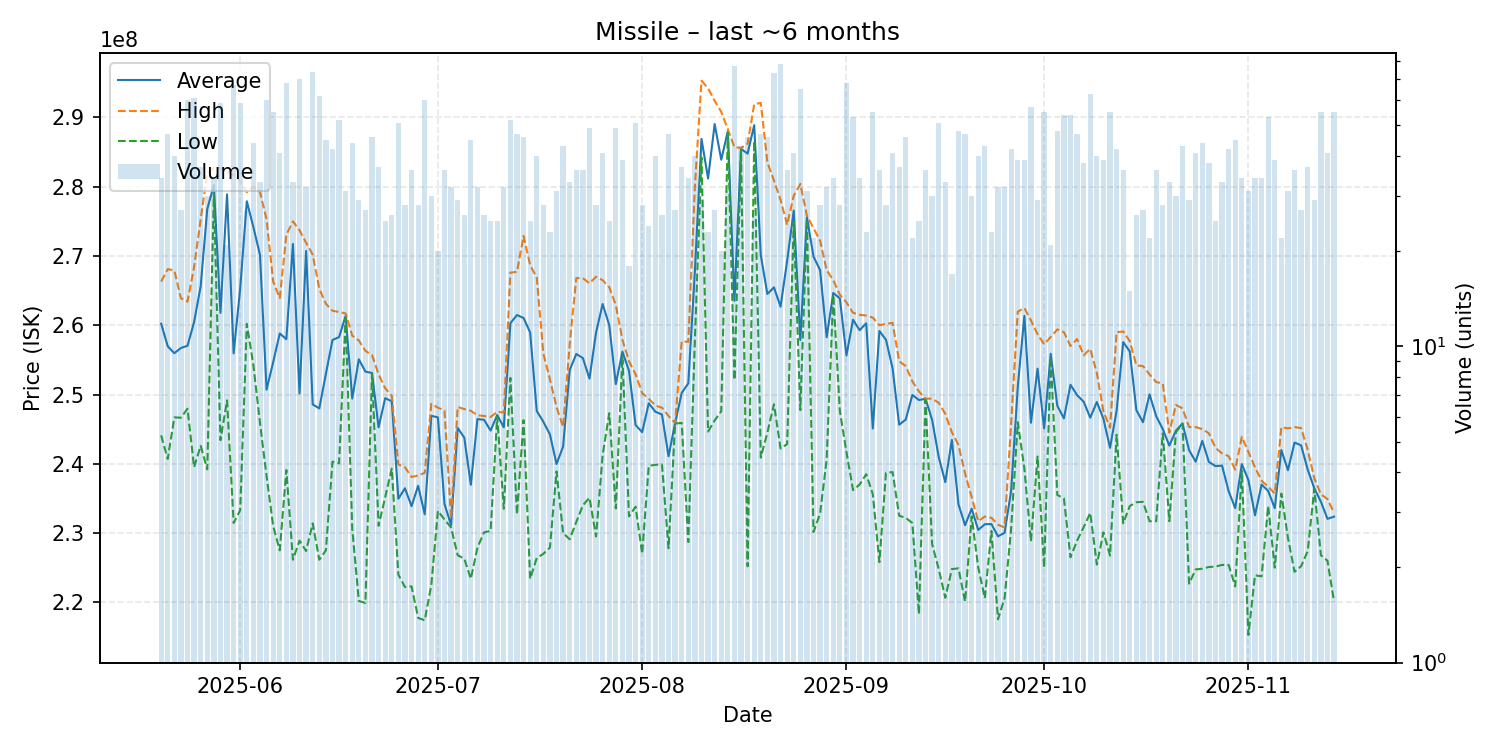

The data file committed next to this chart (first rows):
date, average, highest, lowest, order_count, volume
2025-05-20, 260220588, 266300000, 244100000, 33, 34
2025-05-21, 256957447, 268100000, 240700000, 40, 47
2025-05-22, 255962500, 267900000, 246700000, 34, 40
2025-05-23, 256714815, 263900000, 246650000, 26, 27
2025-05-24, 257033333, 263400000, 247950000, 38, 60
2025-05-25, 260467213, 268400000, 239500000, 52, 61
2025-05-26, 265637838, 275300000, 242600000, 34, 37
2025-05-27, 276776667, 282000000, 239200000, 28, 30
2025-05-28, 280235294, 282700000, 278900000, 33, 34
2025-05-29, 261789831, 282700000, 243400000, 45, 59
2025-05-30, 278890476, 282200000, 249150000, 21, 21
2025-05-31, 255934328, 281700000, 231450000, 53, 67
2025-06-01, 265350847, 280800000, 233300000, 50, 59
2025-06-02, 277892593, 279200000, 260200000, 25, 27
2025-06-03, 274163636, 280000000, 254200000, 41, 44
2025-06-04, 270136364, 279250000, 245900000, 29, 33
2025-06-05, 250701667, 275250000, 238200000, 43, 60
2025-06-06, 254663636, 266300000, 231000000, 46, 55
2025-06-07, 258817073, 263900000, 227500000, 36, 41
2025-06-08, 257979412, 273050000, 239100000, 58, 68
2025-06-09, 271736364, 275000000, 226150000, 30, 33
2025-06-10, 250150000, 273700000, 228900000, 50, 70
2025-06-11, 270721875, 271900000, 227400000, 31, 32
2025-06-12, 248564865, 270200000, 231400000, 48, 74
2025-06-13, 247990323, 265250000, 226150000, 46, 62
2025-06-14, 252982222, 263100000, 227500000, 40, 45
2025-06-15, 257866667, 262100000, 240300000, 38, 42
2025-06-16, 258288462, 261900000, 240050000, 39, 52
2025-06-17, 261351613, 261700000, 261100000, 28, 31
2025-06-18, 249413636, 258500000, 230600000, 38, 44
2025-06-19, 255079310, 257800000, 220200000, 29, 29
2025-06-20, 253303704, 256300000, 219900000, 26, 27
2025-06-21, 253102174, 255700000, 253100000, 43, 46
2025-06-22, 245256757, 252900000, 231050000, 33, 37
2025-06-23, 249476000, 250900000, 235150000, 24, 25
2025-06-24, 249019231, 249800000, 239300000, 25, 26
2025-06-25, 234954902, 239900000, 224000000, 29, 51
2025-06-26, 236460714, 239500000, 222200000, 25, 28
2025-06-27, 233877778, 238100000, 222300000, 32, 36
2025-06-28, 236817857, 238300000, 217750000, 26, 28
2025-06-29, 232711667, 238700000, 217400000, 41, 60
2025-06-30, 246923333, 248650000, 222500000, 28, 30
2025-07-01, 246700000, 248100000, 233200000, 19, 20
2025-07-02, 234205556, 247700000, 231950000, 35, 36
2025-07-03, 231143750, 232100000, 230800000, 26, 32
2025-07-04, 245172414, 248200000, 226800000, 27, 29
2025-07-05, 243780769, 247900000, 226300000, 26, 26
2025-07-06, 236962222, 247650000, 223400000, 32, 45
2025-07-07, 246450000, 247000000, 227900000, 29, 32
2025-07-08, 246353846, 246900000, 230100000, 22, 26
2025-07-09, 244800000, 246750000, 230300000, 23, 25
2025-07-10, 247032000, 247500000, 246800000, 20, 25
2025-07-11, 245262500, 247400000, 233500000, 30, 32
2025-07-12, 260294231, 267600000, 252400000, 38, 52
2025-07-13, 261470213, 267700000, 232700000, 35, 47
2025-07-14, 261047826, 272900000, 246300000, 46, 46
2025-07-15, 258952000, 268650000, 223400000, 25, 25
2025-07-16, 247630000, 266900000, 226400000, 29, 40
2025-07-17, 246060714, 255900000, 227000000, 23, 28
2025-07-18, 244243478, 252200000, 227900000, 21, 23
... 119 more rows
